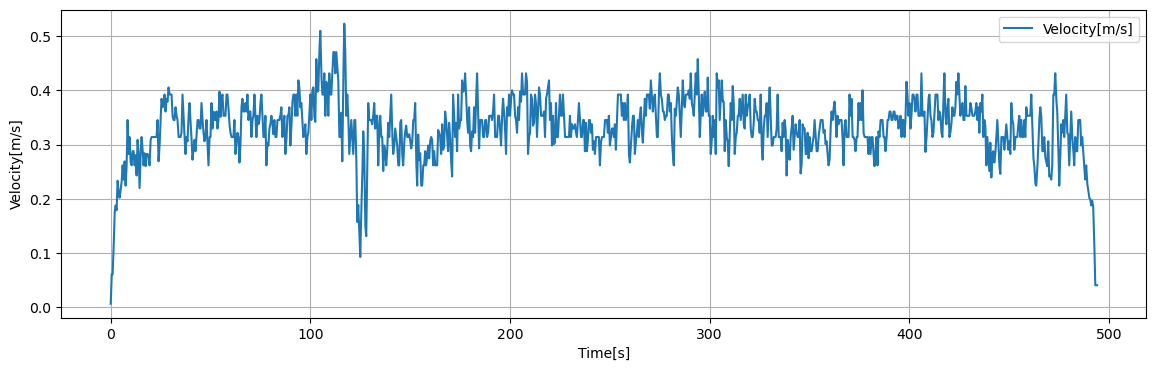

Data behind this chart, as committed beside it:
Time[s], Dist[m], Velocity[m/s], 1step_diff[m/s]
0.05, 0.003019, 0.006038, 0.006038
0.1, 0.006038, 0.01208, 0.006038
0.15, 0.009058, 0.01812, 0.006038
0.2, 0.01208, 0.02415, 0.006038
0.25, 0.0151, 0.03019, 0.006038
0.3, 0.01812, 0.03623, 0.006038
0.35, 0.02113, 0.04227, 0.006038
0.4, 0.02415, 0.04831, 0.006038
0.45, 0.02717, 0.05435, 0.006038
0.5, 0.03019, 0.06038, 0.0
0.55, 0.03019, 0.06038, 0.0
0.6, 0.03019, 0.06038, 0.0
0.65, 0.03019, 0.06038, 0.0
0.7, 0.03019, 0.06038, 0.0
0.75, 0.03019, 0.06038, 0.0
0.8, 0.03019, 0.06038, 0.0
0.85, 0.03019, 0.06038, 0.0
0.9, 0.03019, 0.06038, 0.0
0.95, 0.03019, 0.06038, 0.0
1, 0.03019, 0.06038, 0.004562
1.05, 0.03247, 0.06495, 0.004562
1.1, 0.03475, 0.06951, 0.004562
1.15, 0.03704, 0.07407, 0.004562
1.2, 0.03932, 0.07863, 0.004562
1.25, 0.0416, 0.0832, 0.004562
1.3, 0.04388, 0.08776, 0.004562
1.35, 0.04616, 0.09232, 0.004562
1.4, 0.04844, 0.09688, 0.004562
1.45, 0.05072, 0.1014, 0.004562
1.5, 0.053, 0.106, 0.006844
1.55, 0.05643, 0.1129, 0.006844
1.6, 0.05985, 0.1197, 0.006844
1.65, 0.06327, 0.1265, 0.006844
1.7, 0.06669, 0.1334, 0.006844
1.75, 0.07011, 0.1402, 0.006844
1.8, 0.07354, 0.1471, 0.006844
1.85, 0.07696, 0.1539, 0.006844
1.9, 0.08038, 0.1608, 0.006844
1.95, 0.0838, 0.1676, 0.006844
2, 0.08722, 0.1744, 0.001308
2.05, 0.08788, 0.1758, 0.001308
2.1, 0.08853, 0.1771, 0.001308
2.15, 0.08918, 0.1784, 0.001308
2.2, 0.08984, 0.1797, 0.001308
2.25, 0.09049, 0.181, 0.001308
2.3, 0.09115, 0.1823, 0.001308
2.35, 0.0918, 0.1836, 0.001308
2.4, 0.09246, 0.1849, 0.001308
2.45, 0.09311, 0.1862, 0.001308
2.5, 0.09376, 0.1875, 0.0008722
2.55, 0.09333, 0.1867, 0.0008722
2.6, 0.09289, 0.1858, 0.0008722
2.65, 0.09246, 0.1849, 0.0008722
2.7, 0.09202, 0.184, 0.0008722
2.75, 0.09158, 0.1832, 0.0008722
2.8, 0.09115, 0.1823, 0.0008722
2.85, 0.09071, 0.1814, 0.0008722
2.9, 0.09027, 0.1805, 0.0008722
2.95, 0.08984, 0.1797, 0.0008722
3, 0.0894, 0.1788, 0.005451
... 9,819 more rows
